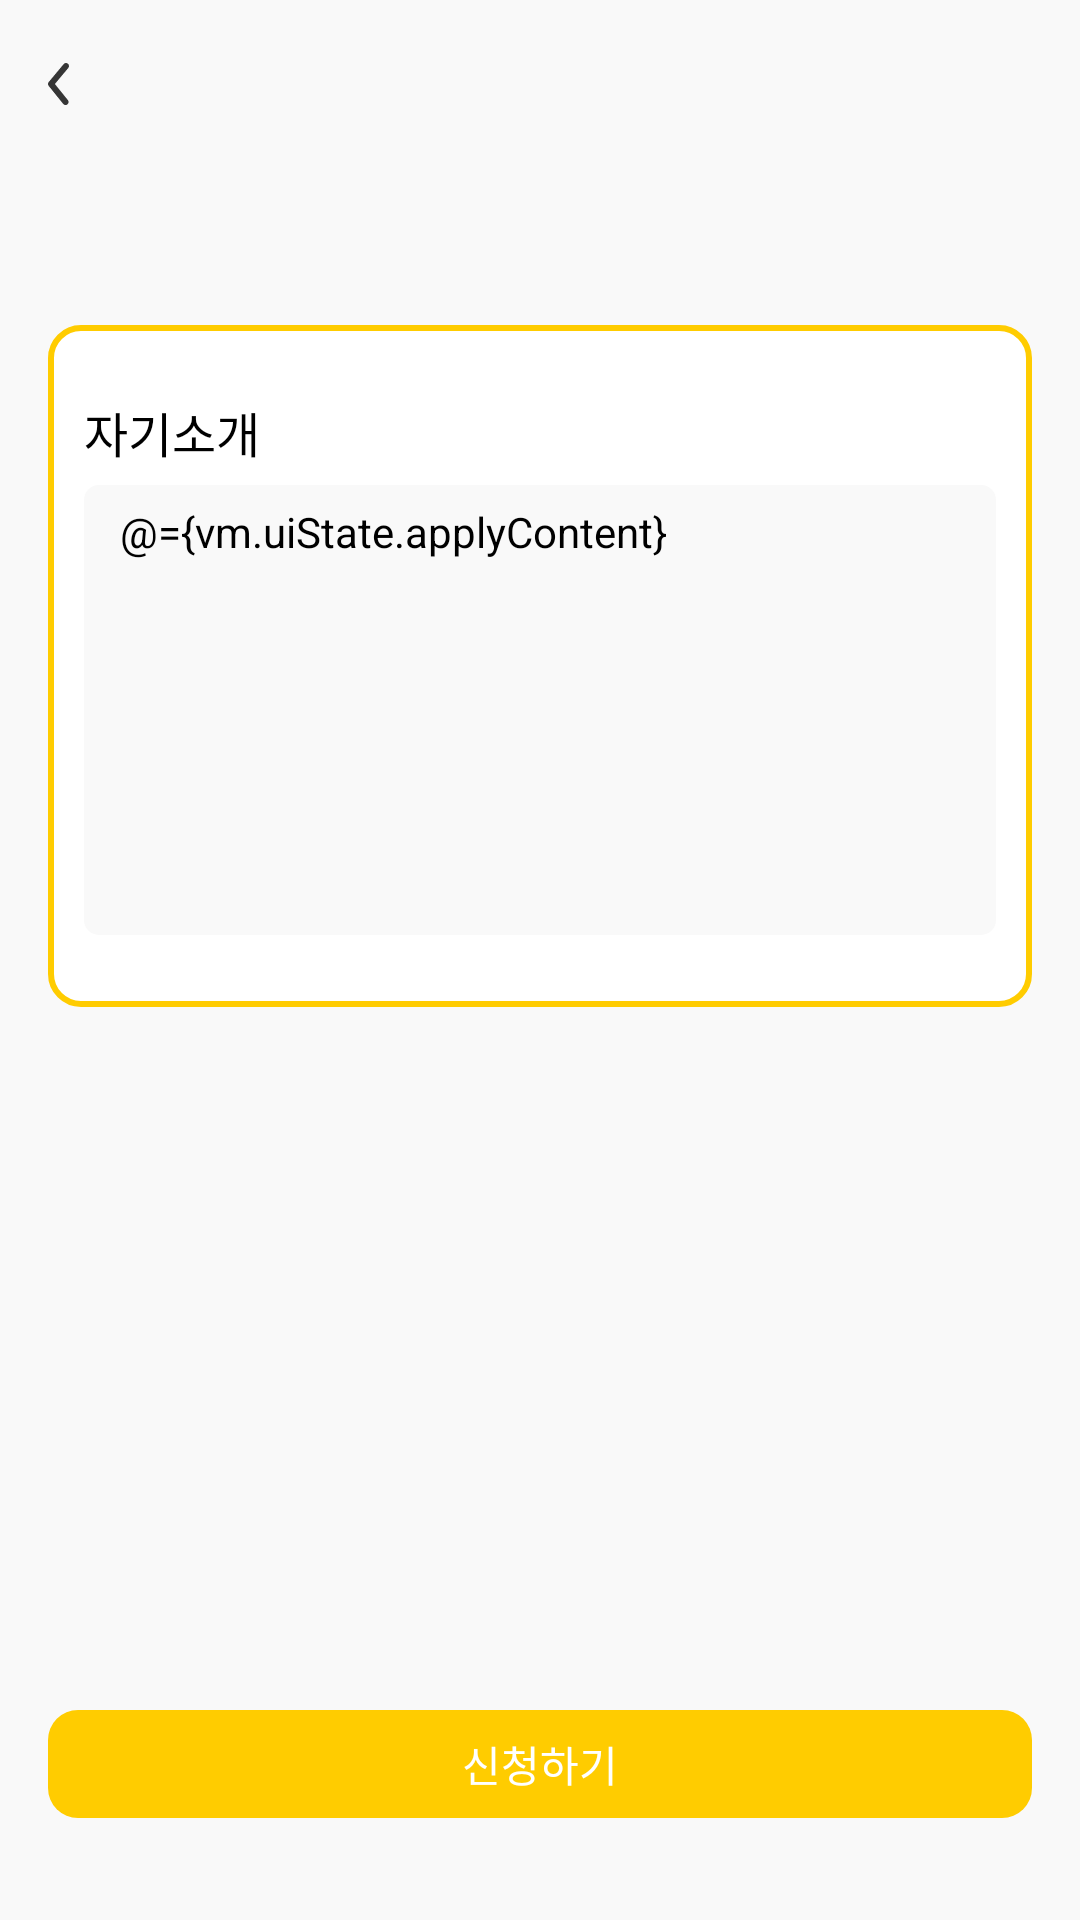

This screen was rendered from an Android layout file. Write that file and the resources it references.
<!-- AndroidManifest.xml: application theme Theme.Knot_project -->
<!-- res/layout/fragment_knot_application_apply.xml -->
<?xml version="1.0" encoding="utf-8"?>
<layout xmlns:android="http://schemas.android.com/apk/res/android"
    xmlns:app="http://schemas.android.com/apk/res-auto">

    <data>
        <variable
            name="vm"
            type="com.knot.presentation.ui.main.knotList.application.apply.KnotApplicationApplyViewModel" />
    </data>

    <androidx.constraintlayout.widget.ConstraintLayout
        android:layout_width="match_parent"
        android:layout_height="match_parent"
        android:background="@color/background">

        <androidx.core.widget.NestedScrollView
            android:layout_width="match_parent"
            android:layout_height="match_parent">

            <androidx.constraintlayout.widget.ConstraintLayout
                android:layout_width="match_parent"
                android:layout_height="match_parent"
                android:paddingBottom="58dp">

                <ImageButton
                    android:id="@+id/image_button_back"
                    android:layout_width="32dp"
                    android:layout_height="32dp"
                    android:layout_marginStart="3dp"
                    android:layout_marginTop="12dp"
                    android:background="@drawable/ic_back"
                    android:onClick="@{()->vm.onClickBack()}"
                    app:layout_constraintStart_toStartOf="parent"
                    app:layout_constraintTop_toTopOf="parent" />

                <TextView
                    android:id="@+id/text_view_detail"
                    android:layout_width="wrap_content"
                    android:layout_height="wrap_content"
                    android:layout_marginStart="16dp"
                    android:layout_marginTop="8dp"
                    android:text="@{vm.uiState.knotTitle}"
                    android:textAppearance="@style/bold_24"
                    android:textColor="@color/black"
                    app:layout_constraintStart_toStartOf="parent"
                    app:layout_constraintTop_toBottomOf="@id/image_button_back" />

                <androidx.constraintlayout.widget.ConstraintLayout
                    android:id="@+id/constraint_layout_my_info"
                    android:layout_width="match_parent"
                    android:layout_height="wrap_content"
                    android:layout_marginHorizontal="16dp"
                    android:layout_marginTop="24dp"
                    android:background="@drawable/bg_rectangle_filled_white_stroke_ffcc00_radius_10"
                    android:paddingBottom="24dp"
                    app:layout_constraintTop_toBottomOf="@id/text_view_detail">

                    <TextView
                        android:id="@+id/text_view_my_introduce"
                        android:layout_width="wrap_content"
                        android:layout_height="wrap_content"
                        android:layout_marginStart="12dp"
                        android:layout_marginTop="24dp"
                        android:text="@string/main_knot_application_my_intro"
                        android:textAppearance="@style/semi_bold_16"
                        android:textColor="@color/black"
                        app:layout_constraintStart_toStartOf="parent"
                        app:layout_constraintTop_toTopOf="parent"/>

                    <EditText
                        android:id="@+id/edit_text_my_introduce"
                        android:layout_width="match_parent"
                        android:layout_height="wrap_content"
                        android:layout_marginHorizontal="12dp"
                        android:layout_marginTop="6dp"
                        android:background="@drawable/bg_rectangle_filled_f9f9f9_radius_5"
                        android:gravity="top"
                        android:minHeight="150dp"
                        android:paddingHorizontal="12dp"
                        android:paddingVertical="6dp"
                        android:text="@={vm.uiState.applyContent}"
                        android:hint="@string/main_knot_application_my_intro_hint"
                        android:textAppearance="@style/medium_14"
                        android:textColor="@color/black"
                        android:textColorHint="@color/color_c4c4c4"
                        app:layout_constraintTop_toBottomOf="@id/text_view_my_introduce" />

                </androidx.constraintlayout.widget.ConstraintLayout>
            </androidx.constraintlayout.widget.ConstraintLayout>

        </androidx.core.widget.NestedScrollView>

        <androidx.appcompat.widget.AppCompatButton
            app:layout_constraintBottom_toBottomOf="parent"
            app:layout_constraintStart_toStartOf="parent"
            app:layout_constraintEnd_toEndOf="parent"
            android:layout_marginHorizontal="16dp"
            android:layout_marginBottom="34dp"
            android:onClick="@{()->vm.onClickApply()}"
            android:background="@drawable/bg_rectangle_filled_ffcc00_radius_10"
            android:text="@string/main_knot_application_apply"
            android:textAppearance="@style/bold_14"
            style="@style/Widget.AppCompat.Button.Borderless"
            android:textColor="@color/white"
            android:layout_width="0dp"
            android:layout_height="36dp"/>

    </androidx.constraintlayout.widget.ConstraintLayout>

</layout>
<!-- resources referenced by this layout -->
<resources>
  <color name="background">#F9F9F9</color>
  <color name="black">#FF000000</color>
  <color name="color_c4c4c4">#C4C4C4</color>
  <color name="white">#FFFFFFFF</color>
  <!-- drawable bg_rectangle_filled_f9f9f9_radius_5 (drawable) -->
  <?xml version="1.0" encoding="utf-8"?>
  <shape xmlns:android="http://schemas.android.com/apk/res/android"
      android:shape="rectangle">
      <corners android:radius="5dp" />
      <solid android:color="@color/color_f9f9f9" />
  </shape>
  <!-- drawable bg_rectangle_filled_ffcc00_radius_10 (drawable) -->
  <?xml version="1.0" encoding="utf-8"?>
  <shape xmlns:android="http://schemas.android.com/apk/res/android"
      android:shape="rectangle">
      <corners android:radius="10dp" />
      <solid android:color="@color/color_ffcc00" />
  </shape>
  <!-- drawable bg_rectangle_filled_white_stroke_ffcc00_radius_10 (drawable) -->
  <?xml version="1.0" encoding="utf-8"?>
  <shape xmlns:android="http://schemas.android.com/apk/res/android"
      android:shape="rectangle">
      <corners android:radius="10dp" />
      <stroke android:width="2dp"
          android:color="@color/color_ffcc00"/>
      <solid android:color="@color/white" />
  </shape>
  <!-- drawable ic_back (drawable) -->
  <vector xmlns:android="http://schemas.android.com/apk/res/android"
      android:width="32dp"
      android:height="32dp"
      android:viewportWidth="32"
      android:viewportHeight="32">
    <path
        android:pathData="M18.837,23.001C18.688,23.002 18.541,22.969 18.406,22.905C18.271,22.841 18.152,22.747 18.058,22.631L13.227,16.631C13.08,16.452 13,16.228 13,15.996C13,15.765 13.08,15.54 13.227,15.361L18.228,9.361C18.397,9.157 18.641,9.029 18.906,9.004C19.17,8.98 19.433,9.062 19.638,9.231C19.842,9.401 19.97,9.645 19.994,9.909C20.019,10.174 19.937,10.437 19.767,10.641L15.297,16.001L19.618,21.361C19.74,21.508 19.817,21.687 19.841,21.876C19.865,22.066 19.834,22.258 19.752,22.431C19.67,22.603 19.54,22.749 19.378,22.85C19.216,22.951 19.028,23.003 18.837,23.001Z"
        android:fillColor="#363636"/>
  </vector>
  <string name="main_knot_application_apply">신청하기</string>
  <string name="main_knot_application_my_intro">자기소개</string>
  <string name="main_knot_application_my_intro_hint">프로필의 추가적인 설명이나,\n매듭의 모집 공고와 어울리는 자기소개를 써보세요!</string>
  <style name="bold_14">
          <item name="android:textSize">14sp</item>
          <item name="lineHeight">17sp</item>
          <item name="fontFamily">@font/pretendard_bold</item>
      </style>
  <style name="bold_24">
          <item name="android:textSize">24sp</item>
          <item name="lineHeight">29sp</item>
          <item name="fontFamily">@font/pretendard_bold</item>
      </style>
  <style name="medium_14">
          <item name="android:textSize">14sp</item>
          <item name="lineHeight">17sp</item>
          <item name="fontFamily">@font/pretendard_medium</item>
      </style>
  <style name="semi_bold_16">
          <item name="android:textSize">16sp</item>
          <item name="lineHeight">19sp</item>
          <item name="fontFamily">@font/pretendard_semi_bold</item>
      </style>
  <style name="Theme.Knot_project" parent="Base.Theme.Knot_project" />
  <color name="color_f9f9f9">#F9F9F9</color>
  <color name="color_ffcc00">#FFCC00</color>
  <style name="Base.Theme.Knot_project" parent="Theme.Material3.DayNight.NoActionBar">
          <item name="colorPrimary">@color/color_ffcc00</item>
      </style>
</resources>
